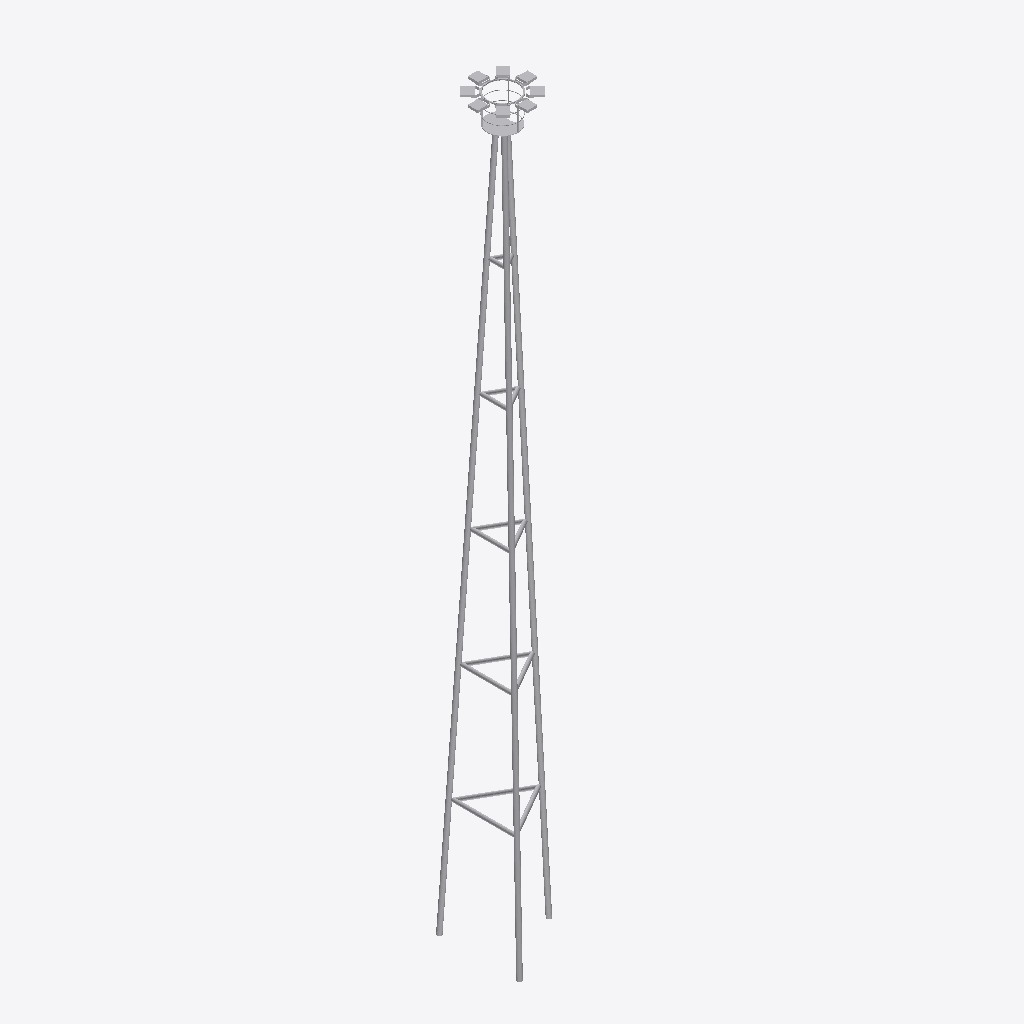
Isometric view of an IFC building model (IFC-SPF (STEP), schema IFC2X3, length unit metre), seen from the south-west, elements coloured by IFC class: 1 other element (light grey).
Extent 2.5 m × 2.7 m × 23.9 m (x, y, z). Storeys (1): Port De Barcelona at 0.00 m. Elements (1): 1 IfcFlowTerminal.

HEADER;
FILE_DESCRIPTION(('ViewDefinition [CoordinationView_V2.0]'),'2;1');
FILE_NAME('','',(''),(''),'','','');
FILE_SCHEMA(('IFC2X3'));
ENDSEC;
DATA;
#105=IFCPROJECT('34UKVHeH5CHvrwyycS_2aZ',$,'Port De Barcelona',$,$,'Port De Barcelona','Port De Barcelona',(#97),#92);
#130=IFCSITE('34UKVHeH5CHvrwyycS_2aX',$,'Default',$,$,#127,$,$,.ELEMENT.,(42,21,31,181945),(-71,-3,-24,-263305),0.0,$,$);
#115=IFCBUILDING('34UKVHeH5CHvrwyycS_2aY',$,'Port De Barcelona',$,$,#32,$,'Port De Barcelona',.ELEMENT.,$,$,$);
#124=IFCBUILDINGSTOREY('34UKVHeH5CHvrwyybZ1_NS',$,'Port De Barcelona',$,'Level:8mm Head',#122,$,'Port De Barcelona',.ELEMENT.,0.0);
#31868=IFCFLOWTERMINAL('1DJ4jPhDH6afaKUUHx167t',$,'APBCN-URB-MOB-TorreAlumbrado_Base_Triangular:Tipo1:1047170',$,'APBCN-URB-MOB-TorreAlumbrado_Base_Triangular:Tipo1',#31866,#31861,'1047170');
ENDSEC;
